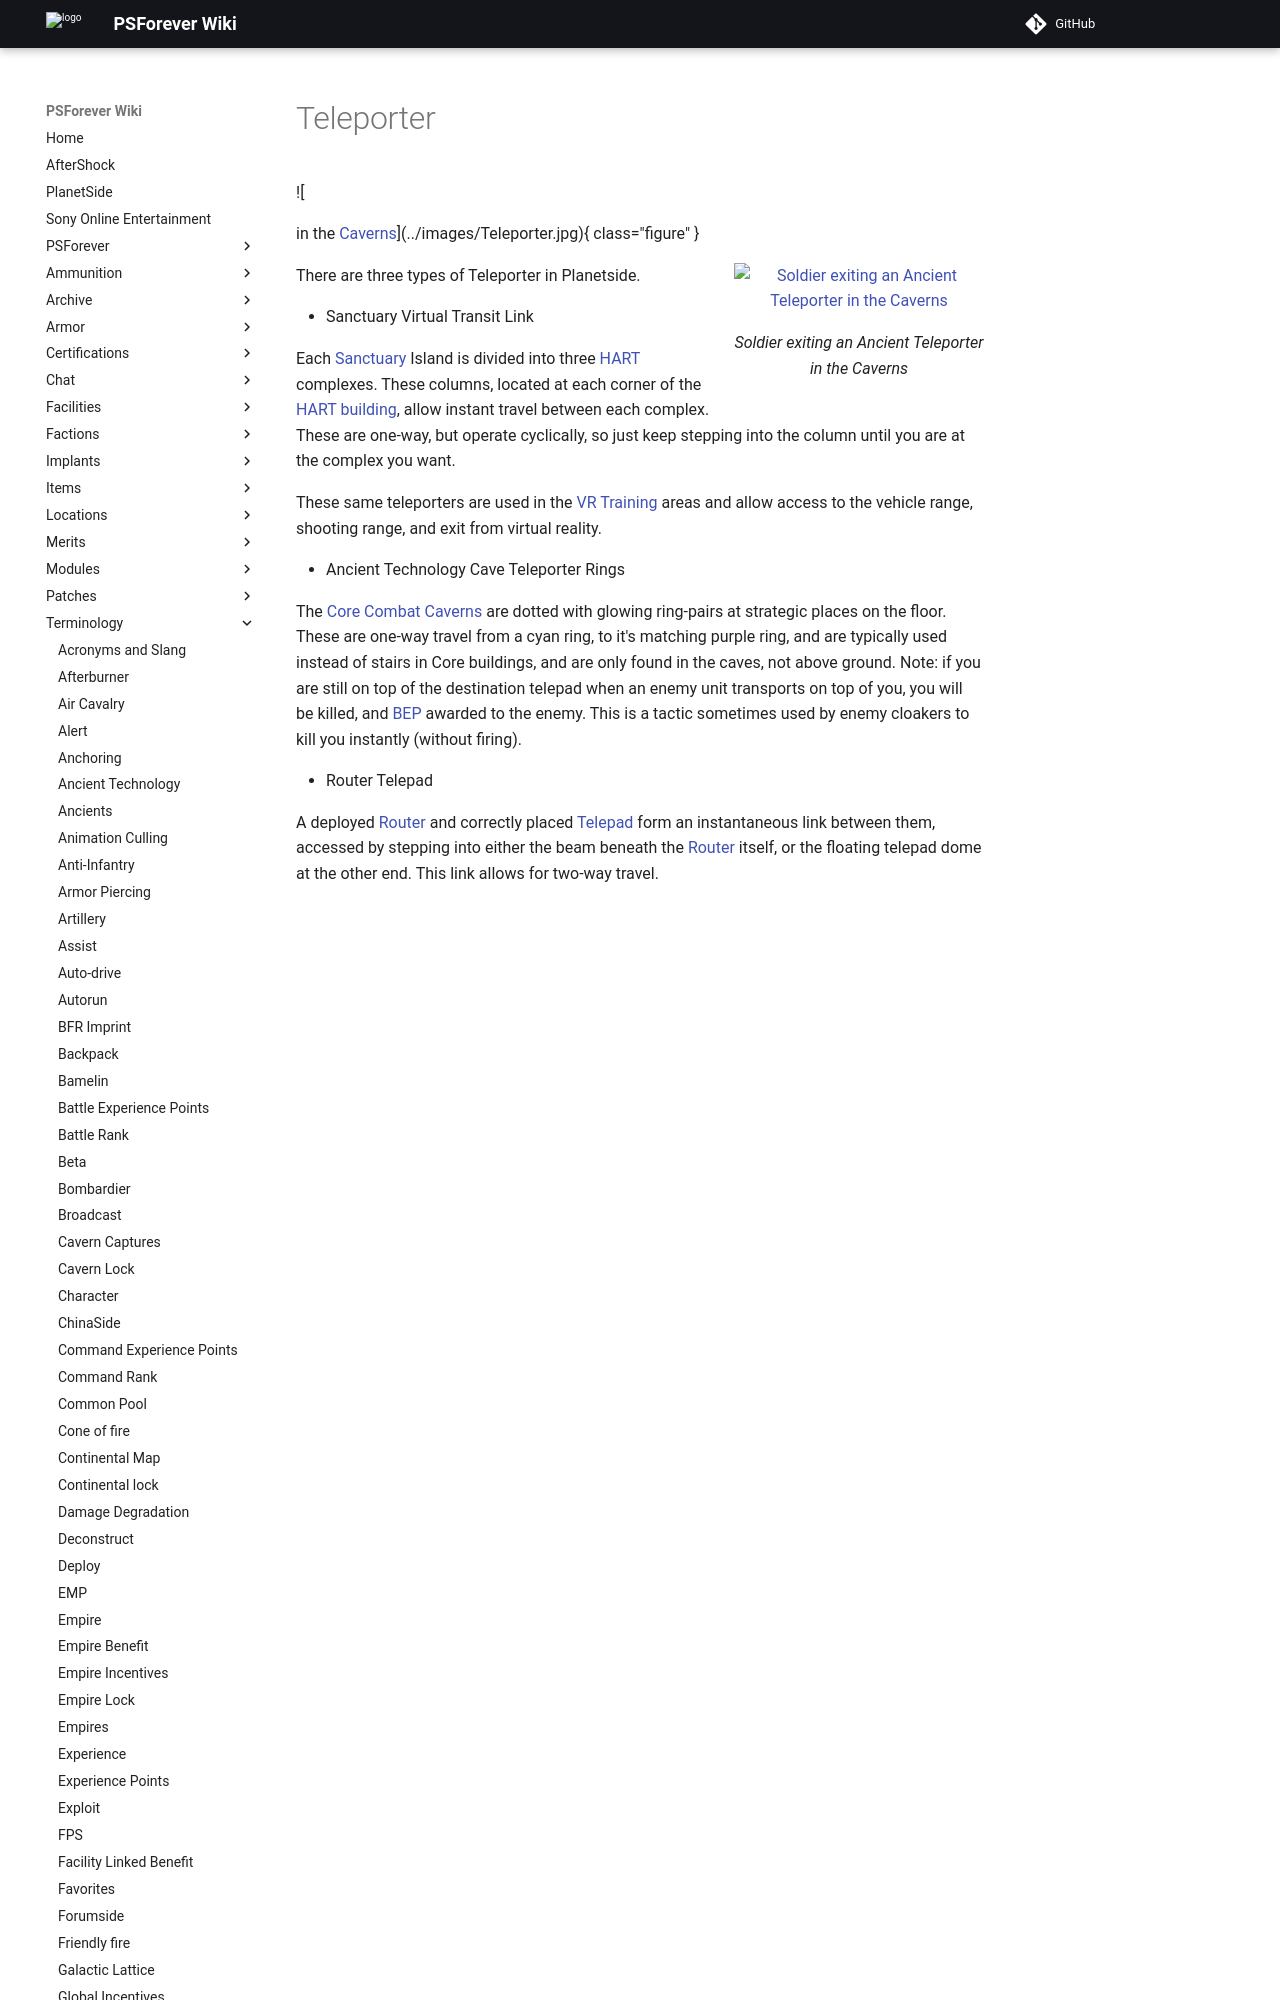

repository: psforever/wiki · page: terminology/Teleporter/index.html · generator: mkdocs

# Teleporter

![
![](../images/TeleporterBoardingPoint.jpg){ class="figure" }

in
the [Caverns](../locations/Caverns.md)](../images/Teleporter.jpg){ class="figure" }
![ Soldier exiting an
Ancient Teleporter in the [Caverns](../locations/Caverns.md)](../images/TeleporterExit.jpg){ class="figure" }

There are three types of Teleporter in Planetside.

- Sanctuary Virtual Transit Link

Each [Sanctuary](../locations/Sanctuary.md) Island is divided into three
[HART](HART.md) complexes. These columns, located at each corner of the
[HART building](../locations/HART_building.md), allow instant travel between
each complex. These are one-way, but operate cyclically, so just keep stepping
into the column until you are at the complex you want.
